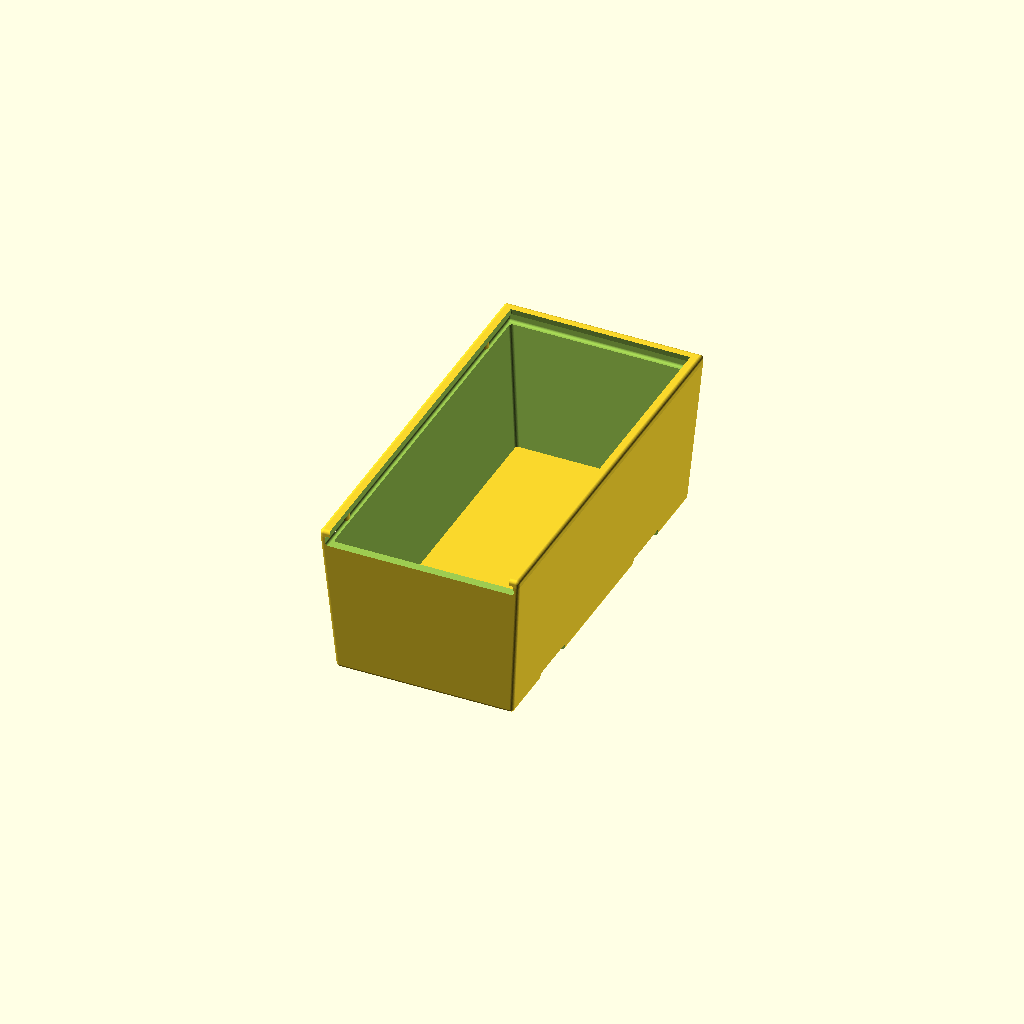
Cell 1: the model at its default parameters.
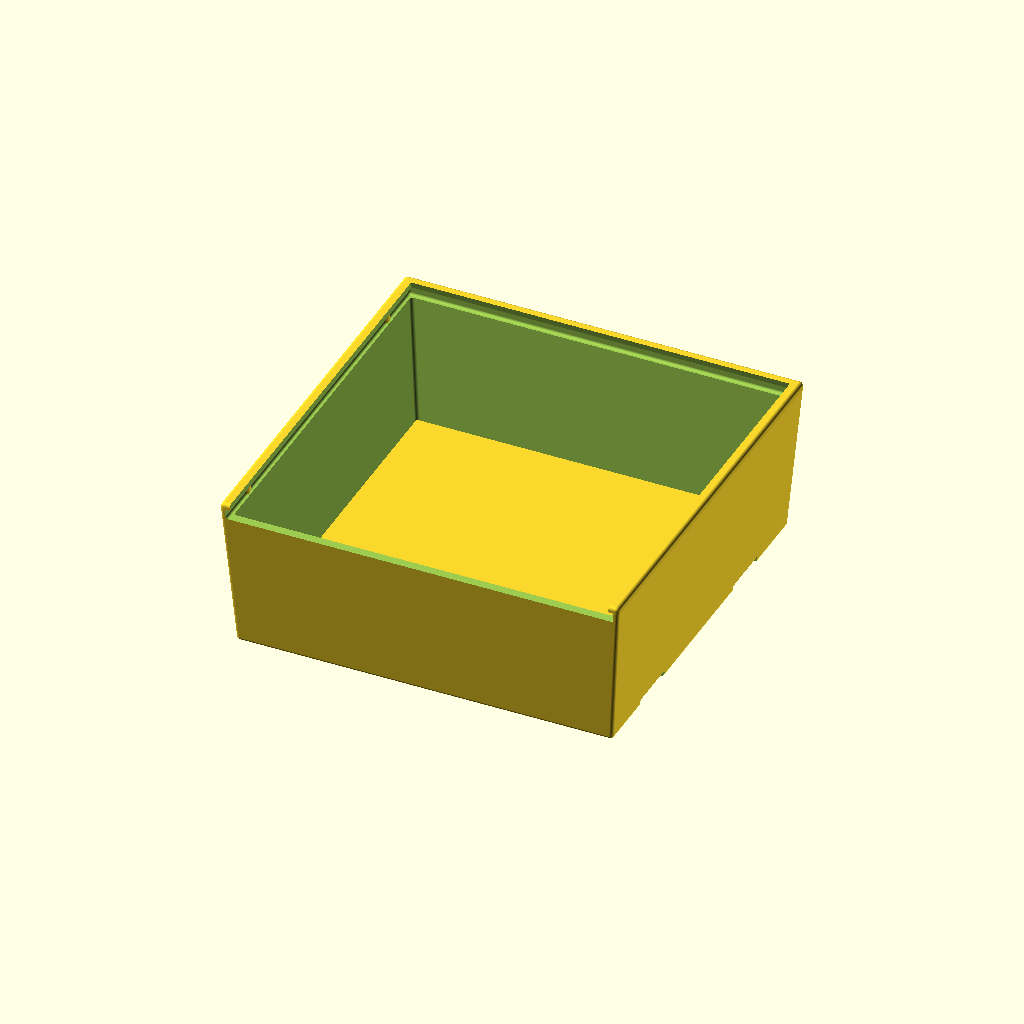
Cell 2 — x set to 90, the other parameters unchanged.
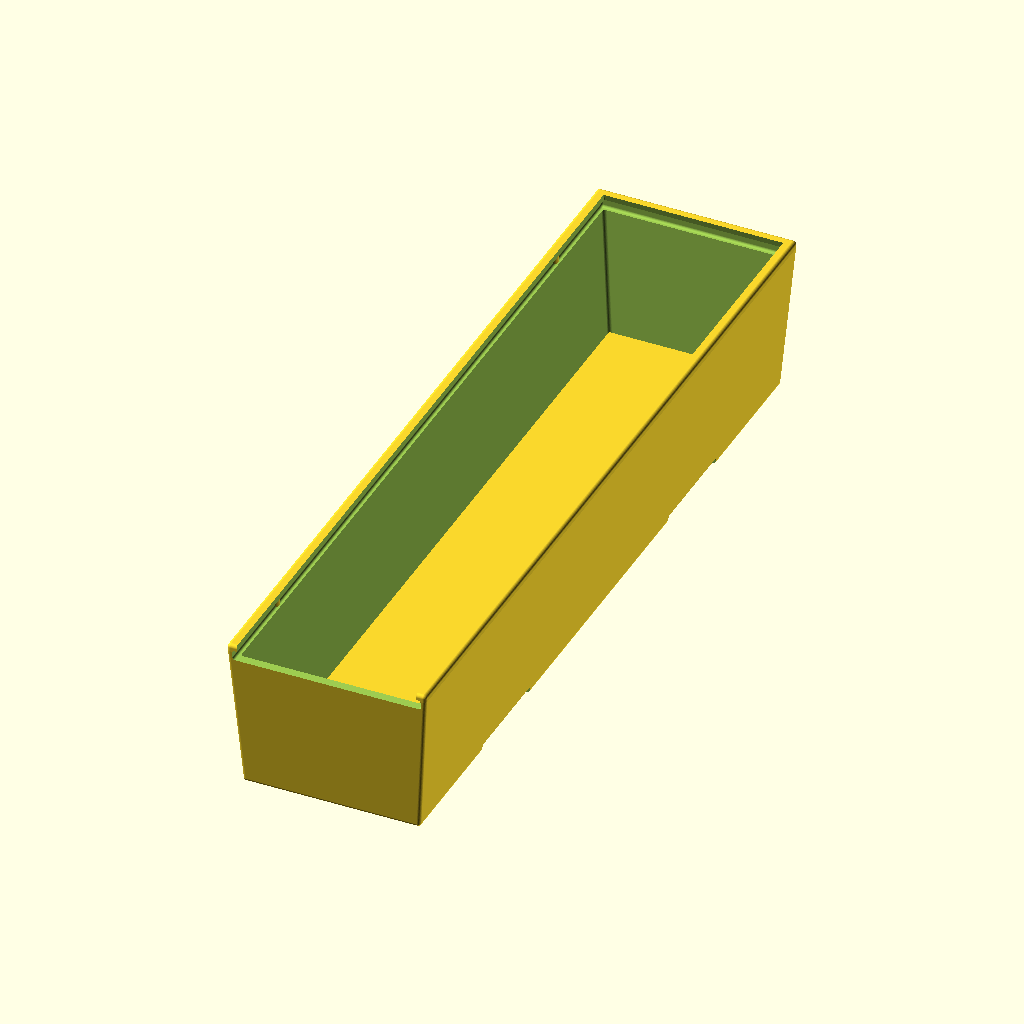
Cell 3 — y set to 180, the other parameters unchanged.
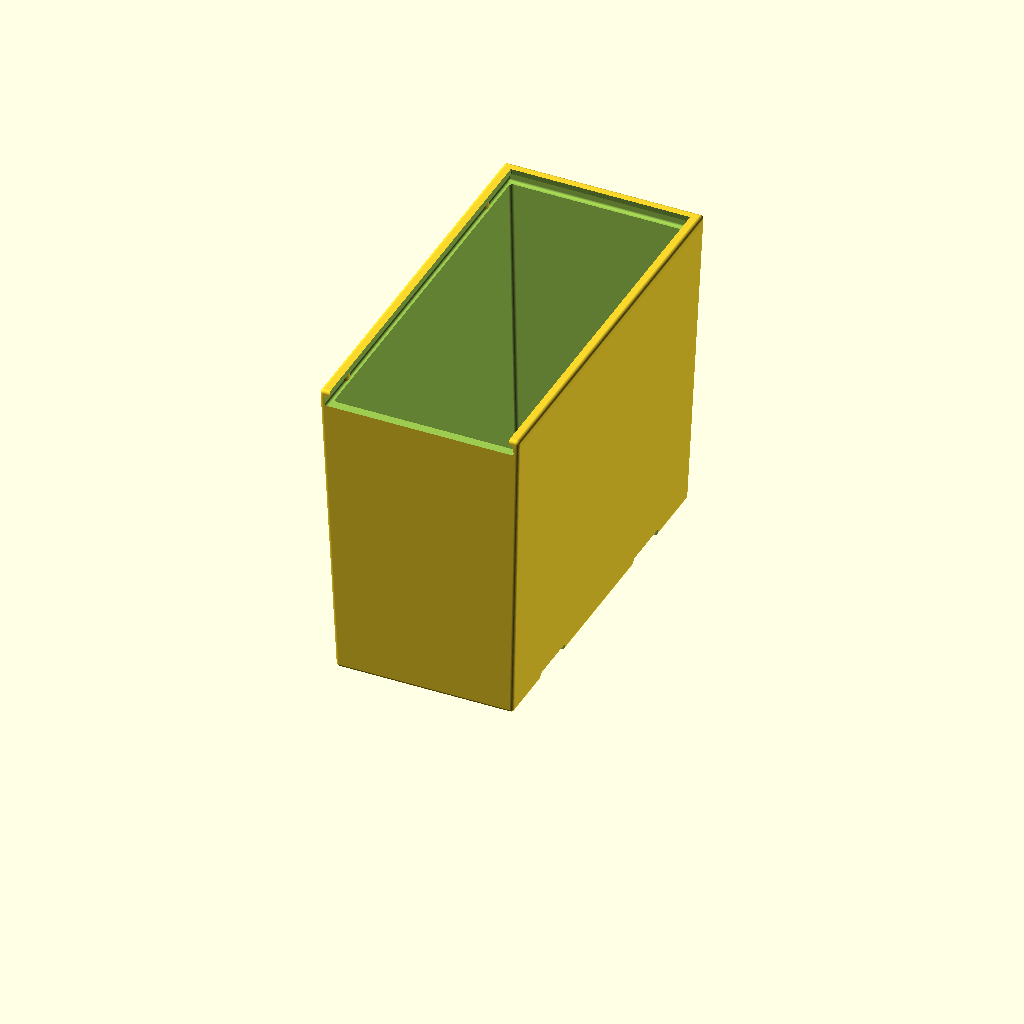
Cell 4 — z set to 70, the other parameters unchanged.
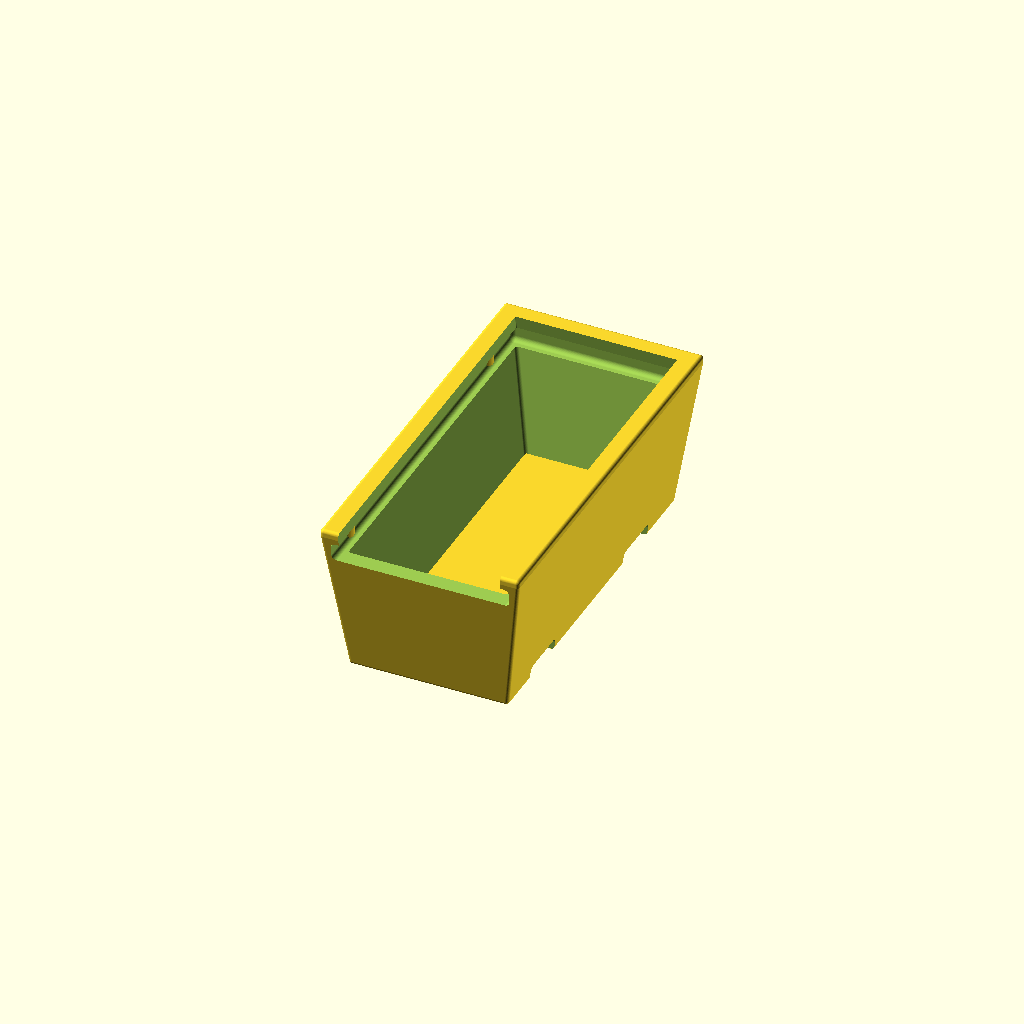
Cell 5: wallThickness = 4 (everything else at default).
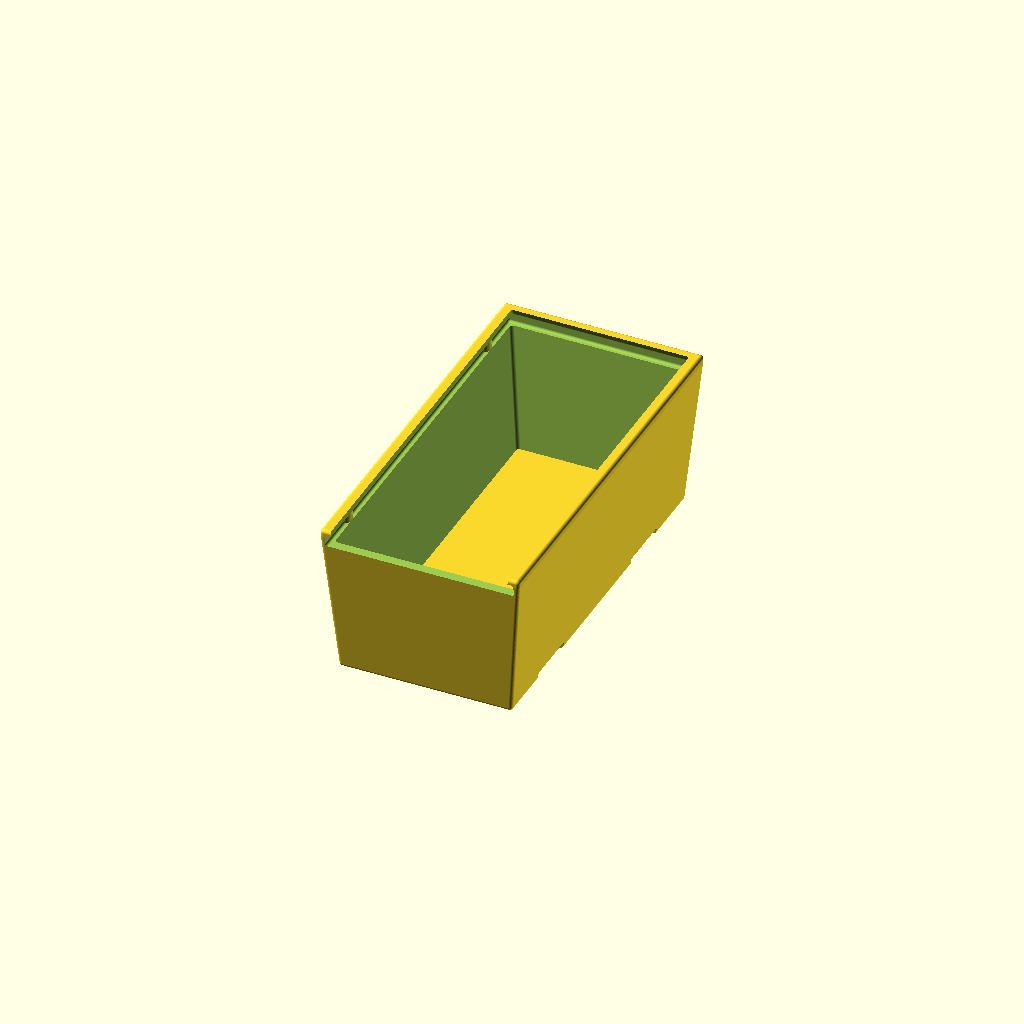
Cell 6: the same model with clearance = 0.3.
One fixed orthographic camera (rotation 55°, 0°, 25°; colour scheme Cornfield) for every cell.
Source of the model, models/stackable-box/stackable_box.scad:

// Written by WolfOne
// License - CC BY 4.0
// https://github.com/Wolf-0ne/3d-modeling-projects

// Stackable box. display: box, lid, interlock, full; divisions 0-4.

$fn = 85;

//General

divisions = 0; // 0,1,2,3,4
display = "box"; // lid, box, interlock, full

/* Small Box */
x = 45; // outer width
y = 90; // outer length
z = 35; // outer height
wallThickness = 2;
/**/
	
/* Standard Box *
x = 75; // outer width
y = 125; // outer length
z = 50; // outer height
wallThickness = 3;
/**/
	
/* Alternate Box *
x = 65; // outer width
y = 120; // outer length
z = 40; // outer height
wallThickness = 3;
/**/

//Clearance, Adjust this based on the accuracy of your 3d printer and desired tolerances.
clearance = 0.15; // 0.12

//Minimum Wall Thickness ( at sliding area )
slideWallThickness = wallThickness * 0.6; // wallThickness * 0.7

//Corner Radius
roundover = .8; // 0.75

//Slot
slotDepth = wallThickness*0.75; // wallThickness * 0.85
slotWidth = y/8; // y/10 

//Lid
lidThickness = wallThickness; // wallThickness
lidInterfaceLoc = slotWidth; // position of locking tabs
lidRoundOver = lidThickness/3.5; // 0.75

//Spagetti Code, Edit at your own Pasta

c = clearance;
c2 = clearance*2;

ix = x-(wallThickness*2)-c2;
iy = y-(wallThickness*2)-c2;

sx = x-(slideWallThickness*2);
sy = y-(slideWallThickness);
sz = slideWallThickness;

tabWidth = slotWidth;
tabYa = -y/2+tabWidth*2;
tabYb = -tabYa;

lr = slideWallThickness + c2;
lo = (sx/2)+slideWallThickness-c2;
lya = -y/2+lidInterfaceLoc;
lyb = -lya;
lz = lidThickness - slotDepth;
lza = z - slotDepth - lidThickness;

baseOffset = (wallThickness+c*3)*2;

module quadrilateral(xa, ya, xb, yb, z, r=.1, o=0){
  hull(){
    translate([0,0,o])
      cube([xa,ya,r],center=true);
    translate([0,0,z])
      cube([xb,yb,r],center=true);
    }
  }
module roundedCube(x, y, z, r) {
  minkowski(){
    cube([x-r*2,y-r*2,z-r*2],center=true);
    sphere(r);
    }
  }
module roundedQuadrilateral(xa, ya, xb, yb, z, r) {
  minkowski(){
    quadrilateral(xa-r*2, ya-r*2, xb-r*2, yb-r*2, z-r-r/2, r, r+r/2);
    sphere(r);
    }
  }
  
module box() {
  difference(){
      //main
    union(){
      roundedQuadrilateral(x-baseOffset, y-baseOffset, x, y, z, roundover);
      }
    union(){
		
      //main cutout
      difference(){
        translate([0,0,wallThickness])
          roundedQuadrilateral(ix-baseOffset+c, iy-baseOffset+c, ix, iy, z-wallThickness*2, roundover);
        //ensure base thickness is at least 1mm in all points
        translate([0,0,wallThickness+.5])
          cube([ix-baseOffset, iy-baseOffset,1],center=true);
        }
				
      //slide cutout
      translate([0,-sz/2,lza])
      difference(){
        translate([0,0,lidThickness/2])
        union(){
          roundedCube(sx, sy, lidThickness+c2, lidRoundOver);
          translate([0,-sy/2,0])
            roundedCube(sx, sy, lidThickness+c2, lidRoundOver);
          }
					
        //locking nubs
        translate([0,0,0])
        union(){
          translate([lo,lya,0])
            cylinder(h=baseOffset, r=lr, center=true);
          translate([lo,lyb,0])
            cylinder(h=baseOffset, r=lr, center=true);
          translate([-lo,lya,0])
            cylinder(h=baseOffset, r=lr, center=true);
          translate([-lo,lyb,0])
            cylinder(h=baseOffset, r=lr, center=true);
          }
        }
				
      //top cutout/clearance
      translate([0,-5,z-wallThickness])
        roundedQuadrilateral(ix-c*2, iy+10+c2*2, ix, iy+10-c2*2, wallThickness*2, clearance);
				
      //base slot cutouts
      translate([0,tabYa-(wallThickness-sz),0])
        roundedCube(x, tabWidth+clearance*4, slotDepth*2+c, lidRoundOver);
      translate([0,tabYb-(wallThickness-sz),0])
        roundedCube(x, tabWidth+clearance*4, slotDepth*2+c, lidRoundOver);
      }
    }
  }

module division(o) {
  difference(){
    translate([0,0,c])
      quadrilateral(slideWallThickness, y-o-baseOffset, slideWallThickness, y-o, lza-c2-c);  
    //base slot cutouts
    translate([0,tabYa-(wallThickness-sz),0])
      roundedCube(x, tabWidth+clearance*4, slotDepth*2+c, lidRoundOver);
    translate([0,tabYb-(wallThickness-sz),0])
      roundedCube(x, tabWidth+clearance*4, slotDepth*2+c, lidRoundOver);
    }
  }

module dividers(d) {
  o = slideWallThickness;
  if (d == 1){
    division(o);
    }
  else if (d == 2){
    translate([x/6-o/2,0,0])
      division(o);
    translate([-x/6+o/2,0,0])
      division(o);
    }
  else if (d == 3){
    division(o);
    translate([x/4-o,0,0])
      division(o);
    translate([-x/4+o,0,0])
      division(o);
    }
  else if (d == 4){
    translate([x/10-o/2,0,0])
    division(o);
    translate([-x/10+o/2,0,0])
    division(o);
    translate([x/10*3-o,0,0])
    division(o);
    translate([-x/10*3+o,0,0])
    division(o);
    } 
  }

module lid() {
  translate([0,-(wallThickness-sz),lza]){
    union(){
      //main
      difference(){
        translate([0,0,lidThickness/2])
          roundedCube(sx-c2, sy-c2*2, lidThickness, lidRoundOver);
        //locking cutouts
        union(){
          translate([lo-c,lya,0])
            cylinder(h=baseOffset, r=lr, center=true);
          translate([lo-c,lyb,0])
            cylinder(h=baseOffset, r=lr, center=true);
          translate([-lo+c,lya,0])
            cylinder(h=baseOffset, r=lr, center=true);
          translate([-lo+c,lyb,0])
            cylinder(h=baseOffset, r=lr, center=true);
          }
        }
      //slots
      translate([0,tabYa,lz+slotDepth])
        roundedCube(x-(wallThickness*2)-roundover-c, tabWidth, slotDepth*2, roundover/2);
      translate([0,tabYb,lz+slotDepth])
        roundedCube(x-(wallThickness*2)-roundover-c, tabWidth, slotDepth*2, roundover/2);
      }
    }
  }
  

/* Output */

if (display == "box" || display == "full"){
  union(){
    box();
    dividers(divisions); 
    }
  }
if (display == "lid" || display == "interlock" || display == "full"){
  lid();
  }
if (display == "interlock"){
	box();
	translate([0,0,lza+lidThickness+clearance])
  union(){
    box();
    dividers(divisions); 
    }
  }
  
  
Parameter table extracted from the source (name, type, default, range or options):
divisions: number, default 0
display: string, default "box"
x: number, default 45
y: number, default 90
z: number, default 35
wallThickness: number, default 2
clearance: number, default 0.15
roundover: number, default 0.8
